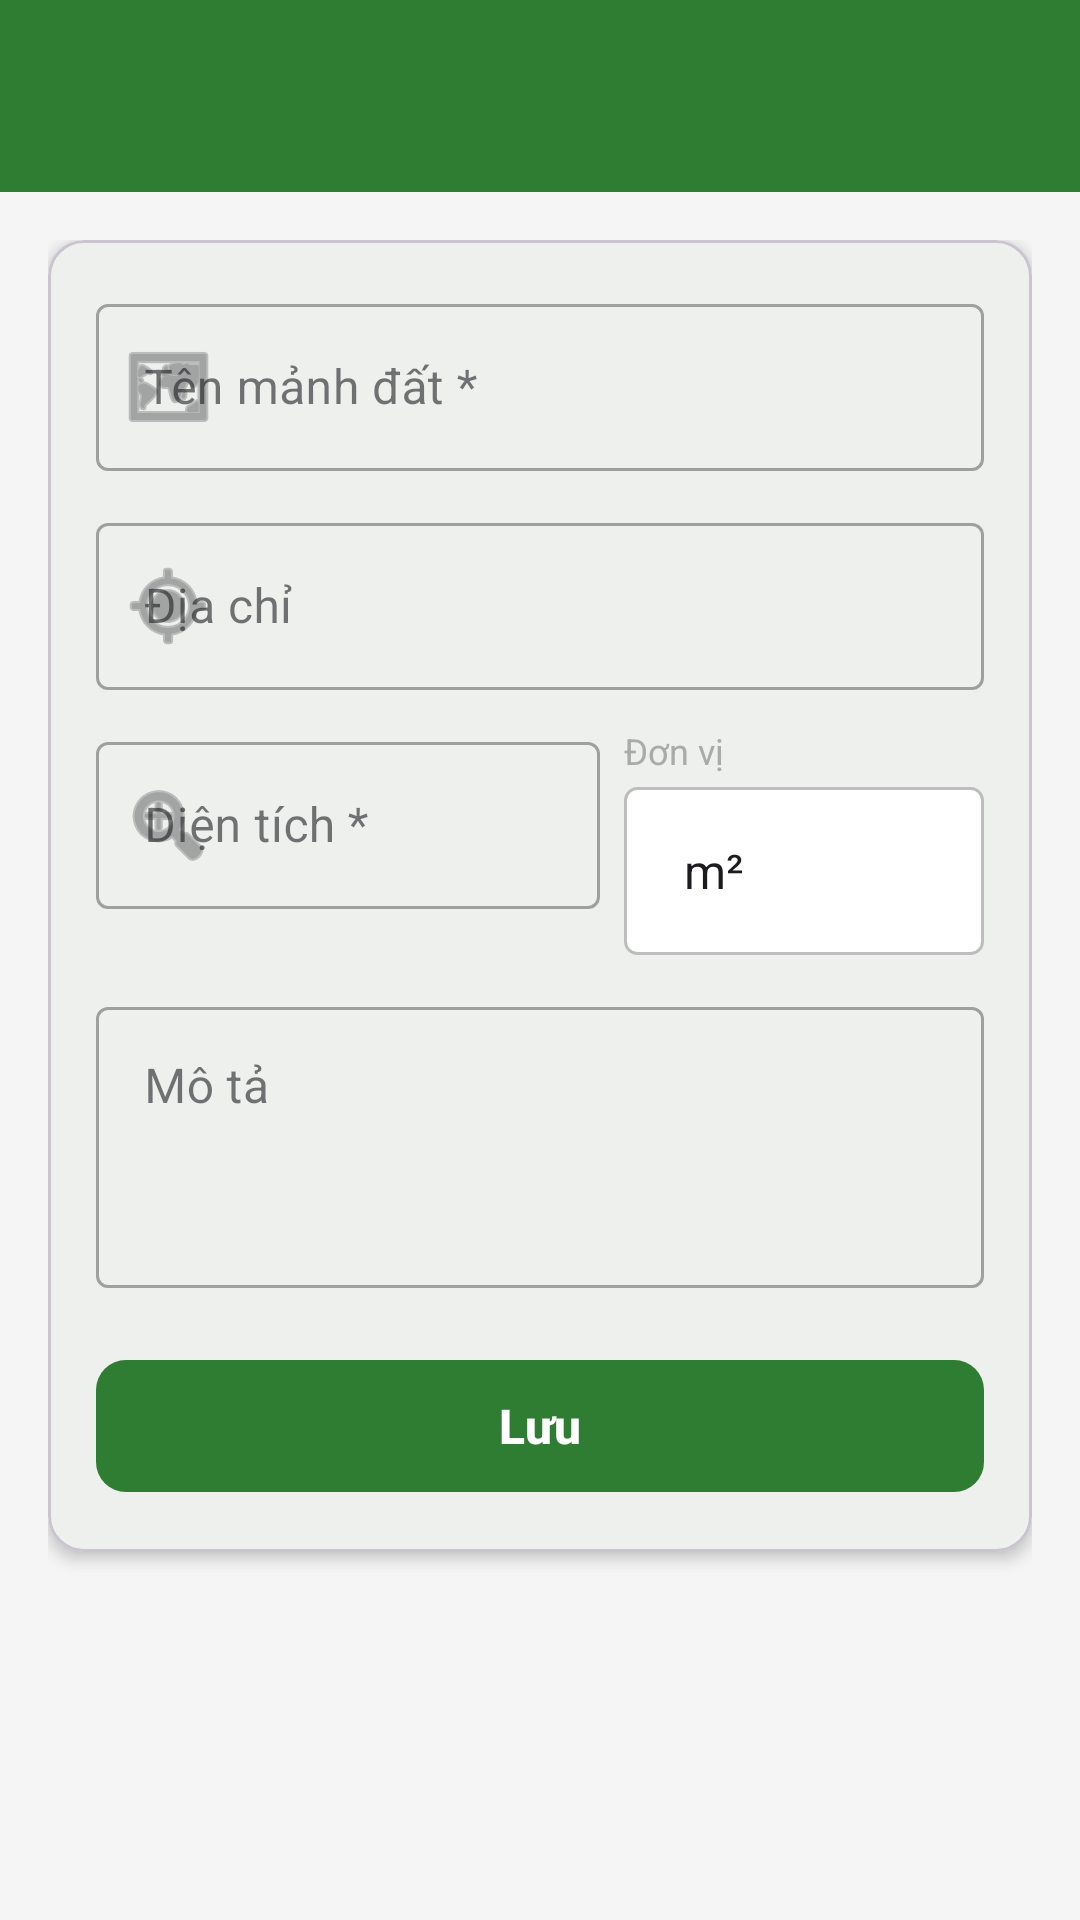

Write the Android layout XML for this screen, with the resource values it uses.
<!-- AndroidManifest.xml: application theme Theme.QLCayTrong -->
<!-- res/layout/activity_manh_dat_form.xml -->
<?xml version="1.0" encoding="utf-8"?>
<androidx.coordinatorlayout.widget.CoordinatorLayout
    xmlns:android="http://schemas.android.com/apk/res/android"
    xmlns:app="http://schemas.android.com/apk/res-auto"
    android:layout_width="match_parent"
    android:layout_height="match_parent"
    android:background="#F5F5F5">

    <com.google.android.material.appbar.AppBarLayout
        android:layout_width="match_parent"
        android:layout_height="wrap_content">

        <androidx.appcompat.widget.Toolbar
            android:id="@+id/toolbar"
            android:layout_width="match_parent"
            android:layout_height="?attr/actionBarSize"
            android:background="@color/colorPrimary"
            android:theme="@style/ThemeOverlay.AppCompat.Dark.ActionBar"
            app:popupTheme="@style/ThemeOverlay.AppCompat.Light" />

    </com.google.android.material.appbar.AppBarLayout>

    <ScrollView
        android:layout_width="match_parent"
        android:layout_height="match_parent"
        android:fillViewport="true"
        app:layout_behavior="@string/appbar_scrolling_view_behavior">

        <LinearLayout
            android:layout_width="match_parent"
            android:layout_height="wrap_content"
            android:orientation="vertical"
            android:padding="16dp">

            <com.google.android.material.card.MaterialCardView
                android:layout_width="match_parent"
                android:layout_height="wrap_content"
                app:cardCornerRadius="12dp"
                app:cardElevation="3dp">

                <LinearLayout
                    android:layout_width="match_parent"
                    android:layout_height="wrap_content"
                    android:orientation="vertical"
                    android:padding="16dp">

                    
                    <com.google.android.material.textfield.TextInputLayout
                        android:id="@+id/tilTenManhDat"
                        style="@style/Widget.MaterialComponents.TextInputLayout.OutlinedBox"
                        android:layout_width="match_parent"
                        android:layout_height="wrap_content"
                        android:hint="@string/ten_manh_dat"
                        app:startIconDrawable="@android:drawable/ic_menu_mapmode"
                        android:layout_marginBottom="12dp">

                        <com.google.android.material.textfield.TextInputEditText
                            android:id="@+id/etTenManhDat"
                            android:layout_width="match_parent"
                            android:layout_height="wrap_content"
                            android:inputType="textCapSentences"
                            android:imeOptions="actionNext"
                            android:maxLines="1" />
                    </com.google.android.material.textfield.TextInputLayout>

                    
                    <com.google.android.material.textfield.TextInputLayout
                        android:id="@+id/tilDiaChi"
                        style="@style/Widget.MaterialComponents.TextInputLayout.OutlinedBox"
                        android:layout_width="match_parent"
                        android:layout_height="wrap_content"
                        android:hint="@string/dia_chi"
                        app:startIconDrawable="@android:drawable/ic_menu_mylocation"
                        android:layout_marginBottom="12dp">

                        <com.google.android.material.textfield.TextInputEditText
                            android:id="@+id/etDiaChi"
                            android:layout_width="match_parent"
                            android:layout_height="wrap_content"
                            android:inputType="textCapSentences"
                            android:imeOptions="actionNext"
                            android:maxLines="2" />
                    </com.google.android.material.textfield.TextInputLayout>

                    
                    <LinearLayout
                        android:layout_width="match_parent"
                        android:layout_height="wrap_content"
                        android:orientation="horizontal"
                        android:layout_marginBottom="12dp">

                        <com.google.android.material.textfield.TextInputLayout
                            android:id="@+id/tilDienTich"
                            style="@style/Widget.MaterialComponents.TextInputLayout.OutlinedBox"
                            android:layout_width="0dp"
                            android:layout_height="wrap_content"
                            android:layout_weight="1"
                            android:hint="@string/dien_tich"
                            app:startIconDrawable="@android:drawable/ic_menu_zoom"
                            android:layout_marginEnd="8dp">

                            <com.google.android.material.textfield.TextInputEditText
                                android:id="@+id/etDienTich"
                                android:layout_width="match_parent"
                                android:layout_height="wrap_content"
                                android:inputType="numberDecimal"
                                android:imeOptions="actionNext"
                                android:maxLines="1" />
                        </com.google.android.material.textfield.TextInputLayout>

                        
                        <LinearLayout
                            android:layout_width="120dp"
                            android:layout_height="wrap_content"
                            android:orientation="vertical">

                            <TextView
                                android:layout_width="wrap_content"
                                android:layout_height="wrap_content"
                                android:text="@string/don_vi"
                                android:textSize="12sp"
                                android:textColor="@android:color/darker_gray"
                                android:layout_marginBottom="4dp" />

                            <Spinner
                                android:id="@+id/spinnerDonVi"
                                android:layout_width="match_parent"
                                android:layout_height="56dp"
                                android:background="@drawable/bg_spinner_outline"
                                android:entries="@array/don_vi_dien_tich"
                                android:padding="12dp" />
                        </LinearLayout>

                    </LinearLayout>

                    
                    <com.google.android.material.textfield.TextInputLayout
                        android:id="@+id/tilMoTa"
                        style="@style/Widget.MaterialComponents.TextInputLayout.OutlinedBox"
                        android:layout_width="match_parent"
                        android:layout_height="wrap_content"
                        android:hint="@string/mo_ta"
                        android:layout_marginBottom="20dp">

                        <com.google.android.material.textfield.TextInputEditText
                            android:id="@+id/etMoTa"
                            android:layout_width="match_parent"
                            android:layout_height="wrap_content"
                            android:inputType="textMultiLine"
                            android:minLines="3"
                            android:maxLines="5"
                            android:gravity="top"
                            android:imeOptions="actionDone" />
                    </com.google.android.material.textfield.TextInputLayout>

                    
                    <ProgressBar
                        android:id="@+id/progressBar"
                        android:layout_width="wrap_content"
                        android:layout_height="wrap_content"
                        android:layout_gravity="center"
                        android:visibility="gone"
                        android:layout_marginBottom="8dp" />

                    
                    <com.google.android.material.button.MaterialButton
                        android:id="@+id/btnSave"
                        android:layout_width="match_parent"
                        android:layout_height="52dp"
                        android:text="@string/luu"
                        android:textSize="16sp"
                        android:textStyle="bold"
                        app:cornerRadius="10dp" />

                </LinearLayout>
            </com.google.android.material.card.MaterialCardView>

        </LinearLayout>
    </ScrollView>

</androidx.coordinatorlayout.widget.CoordinatorLayout>
<!-- resources referenced by this layout -->
<resources>
  <string-array name="don_vi_dien_tich">
          <item>m²</item>
          <item>ha</item>
          <item>sào</item>
          <item>mẫu</item>
          <item>công</item>
      </string-array>
  <color name="colorPrimary">#2E7D32</color>
  <!-- drawable bg_spinner_outline (drawable) -->
  <?xml version="1.0" encoding="utf-8"?>
  <shape xmlns:android="http://schemas.android.com/apk/res/android"
      android:shape="rectangle">
      <corners android:radius="4dp" />
      <stroke android:color="#BDBDBD" android:width="1dp" />
      <solid android:color="#FFFFFF" />
  </shape>
  <string name="dia_chi">Địa chỉ</string>
  <string name="dien_tich">Diện tích *</string>
  <string name="don_vi">Đơn vị</string>
  <string name="luu">Lưu</string>
  <string name="mo_ta">Mô tả</string>
  <string name="ten_manh_dat">Tên mảnh đất *</string>
  <style name="Theme.QLCayTrong" parent="Base.Theme.QLCayTrong" />
  <color name="colorOnPrimary">#FFFFFF</color>
  <color name="colorPrimaryContainer">#C8E6C9</color>
  <color name="colorOnPrimaryContainer">#002106</color>
  <color name="colorSecondary">#F57F17</color>
  <color name="colorSecondaryContainer">#FFF9C4</color>
  <color name="colorError">#D32F2F</color>
  <color name="colorErrorContainer">#FFCDD2</color>
  <color name="colorSurface">#FFFBFE</color>
  <color name="colorBackground">#F1F8E9</color>
  <color name="colorOutline">#79747E</color>
  <style name="TextAppearance.QLCayTrong.BodyLarge" parent="TextAppearance.Material3.BodyLarge">
          <item name="android:textSize">@dimen/text_body1</item>
          <item name="android:textColor">@color/textPrimary</item>
      </style>
  <style name="TextAppearance.QLCayTrong.BodyMedium" parent="TextAppearance.Material3.BodyMedium">
          <item name="android:textSize">@dimen/text_body2</item>
          <item name="android:textColor">@color/textSecondary</item>
      </style>
  <style name="TextAppearance.QLCayTrong.TitleMedium" parent="TextAppearance.Material3.TitleMedium">
          <item name="android:textSize">@dimen/text_subtitle</item>
          <item name="android:textStyle">bold</item>
          <item name="android:textColor">@color/textPrimary</item>
      </style>
  <color name="colorPrimaryDark">#1B5E20</color>
  <!-- drawable ic_splash_leaf (drawable) -->
  <vector xmlns:android="http://schemas.android.com/apk/res/android"
      android:width="108dp"
      android:height="108dp"
      android:viewportWidth="108"
      android:viewportHeight="108">
  
      <path
          android:fillColor="#FFFFFF"
          android:pathData="M54,12C34,20 22,38 24,58C26,80 43,94 54,98C65,94 82,80 84,58C86,38 74,20 54,12Z" />
  
      <path
          android:fillColor="#2E7D32"
          android:pathData="M54,20C39,28 31,43 33,58C35,72 45,83 54,88C63,83 73,72 75,58C77,43 69,28 54,20Z" />
  
      <path
          android:strokeColor="#FFFFFF"
          android:strokeWidth="4"
          android:strokeLineCap="round"
          android:fillColor="@android:color/transparent"
          android:pathData="M54,84L54,34" />
  
      <path
          android:strokeColor="#FFFFFF"
          android:strokeWidth="4"
          android:strokeLineCap="round"
          android:fillColor="@android:color/transparent"
          android:pathData="M54,56C46,50 41,45 38,38" />
  
      <path
          android:strokeColor="#FFFFFF"
          android:strokeWidth="4"
          android:strokeLineCap="round"
          android:fillColor="@android:color/transparent"
          android:pathData="M54,64C62,57 67,51 70,43" />
  </vector>
  <dimen name="text_body1">14sp</dimen>
  <color name="textPrimary">#212121</color>
  <dimen name="text_body2">12sp</dimen>
  <color name="textSecondary">#757575</color>
  <dimen name="text_subtitle">16sp</dimen>
</resources>
